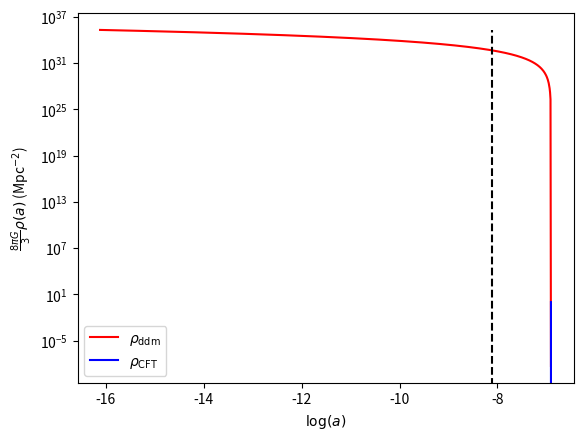

Recreate this plot in Python.
import numpy as np
import matplotlib.pyplot as plt
import scipy
from math import *

#To follow CLASS convention, every quantitis are expressed in natural units
#in which everything is in powers of Mpc

#Conversion factors
Mpc_over_m =  3.085677581282e22
Gyr_over_Mpc = 3.06601394e2
c = 299792458 #Speed of light in m/s

#Global inputs. Omegas are today's values.
ainit = 1e-7
aeq = 3e-4
atr = 1e-3
DNeff = 1.0
Gamma0 = 1e-2 #Gyr^-1
Gammad = -2
Omega_ddm = 1e-10
Omega_b = 0.049389
Omega_cdm = 0.265028
Omega_Lambda = 0.679
Omega_photon = 8.4e-5
Omega_neutrino = 1e-6
H0 = 67.32 #km * s^-1 * Mpc^-1
PI = np.pi

#Convert into powers of Mpc
H0 = 1000*H0/c #Mpc^-1
Gamma0 = Gamma0*Gyr_over_Mpc #Mpc^-1
G = 2.75e-115 #Mpc^2
rhocrit = 2.19e106 #Mpc^-4

rho_CFT_atr = rhocrit * Omega_photon * pow(atr, -4) * (7.0/8.0) * pow(4.0/11.0, 4.0/3.0) * DNeff
rho_ddm_atr = rhocrit * Omega_ddm * pow(atr, -3)



#Conformal Hubble constant
def H(x, y):
    rhotot = y[0] + y[1] + rhocrit*((Omega_neutrino + Omega_photon)*exp(-4*x) + (Omega_b + Omega_cdm)*exp(-3*x) + Omega_Lambda)
    if rhotot < 0:
        print("At {}, rhotot is negative = {}".format(x, rhotot))
        return 1e-100
    return sqrt((8*PI*G/3)*exp(2*x) * rhotot)

#y = (rho_ddm, rho_CFT)
#x = log(a)
def BoltzmannEQ(x, y):
    drhoddmdx = -3*y[0] - Gamma0/H(x,y) * exp((Gammad + 1)*x) * y[0]
    drhoCFTdx = -4*y[1] + Gamma0/H(x,y) * exp((Gammad + 1)*x) * y[0]
    return [drhoddmdx, drhoCFTdx]

#Solve and plot
sol = scipy.integrate.solve_ivp(BoltzmannEQ, [log(atr), log(ainit)], [rho_ddm_atr, rho_CFT_atr], dense_output = True, method = 'Radau', rtol = 1e-8, atol = 1e-12)
a = np.linspace(log(atr), log(ainit), 1000)
sol = (8*PI*G/3)*sol.sol(a)
plt.plot(a, sol[0], 'r-', label = r"$\rho_{\mathrm{ddm}}$")
plt.plot(a, sol[1], 'b-', label = r"$\rho_{\mathrm{CFT}}$")
if aeq < atr:
    plt.vlines(log(aeq), 0, max(sol[0][-1], sol[1][-1]), colors = 'black', linestyles='dashed')
    
plt.yscale('log')
plt.xlabel(r"$\log(a)$")
plt.ylabel(r"$\frac{8\pi G}{3}\rho(a)$ (Mpc$^{-2}$)")
plt.legend(loc = 0)
plt.show()

